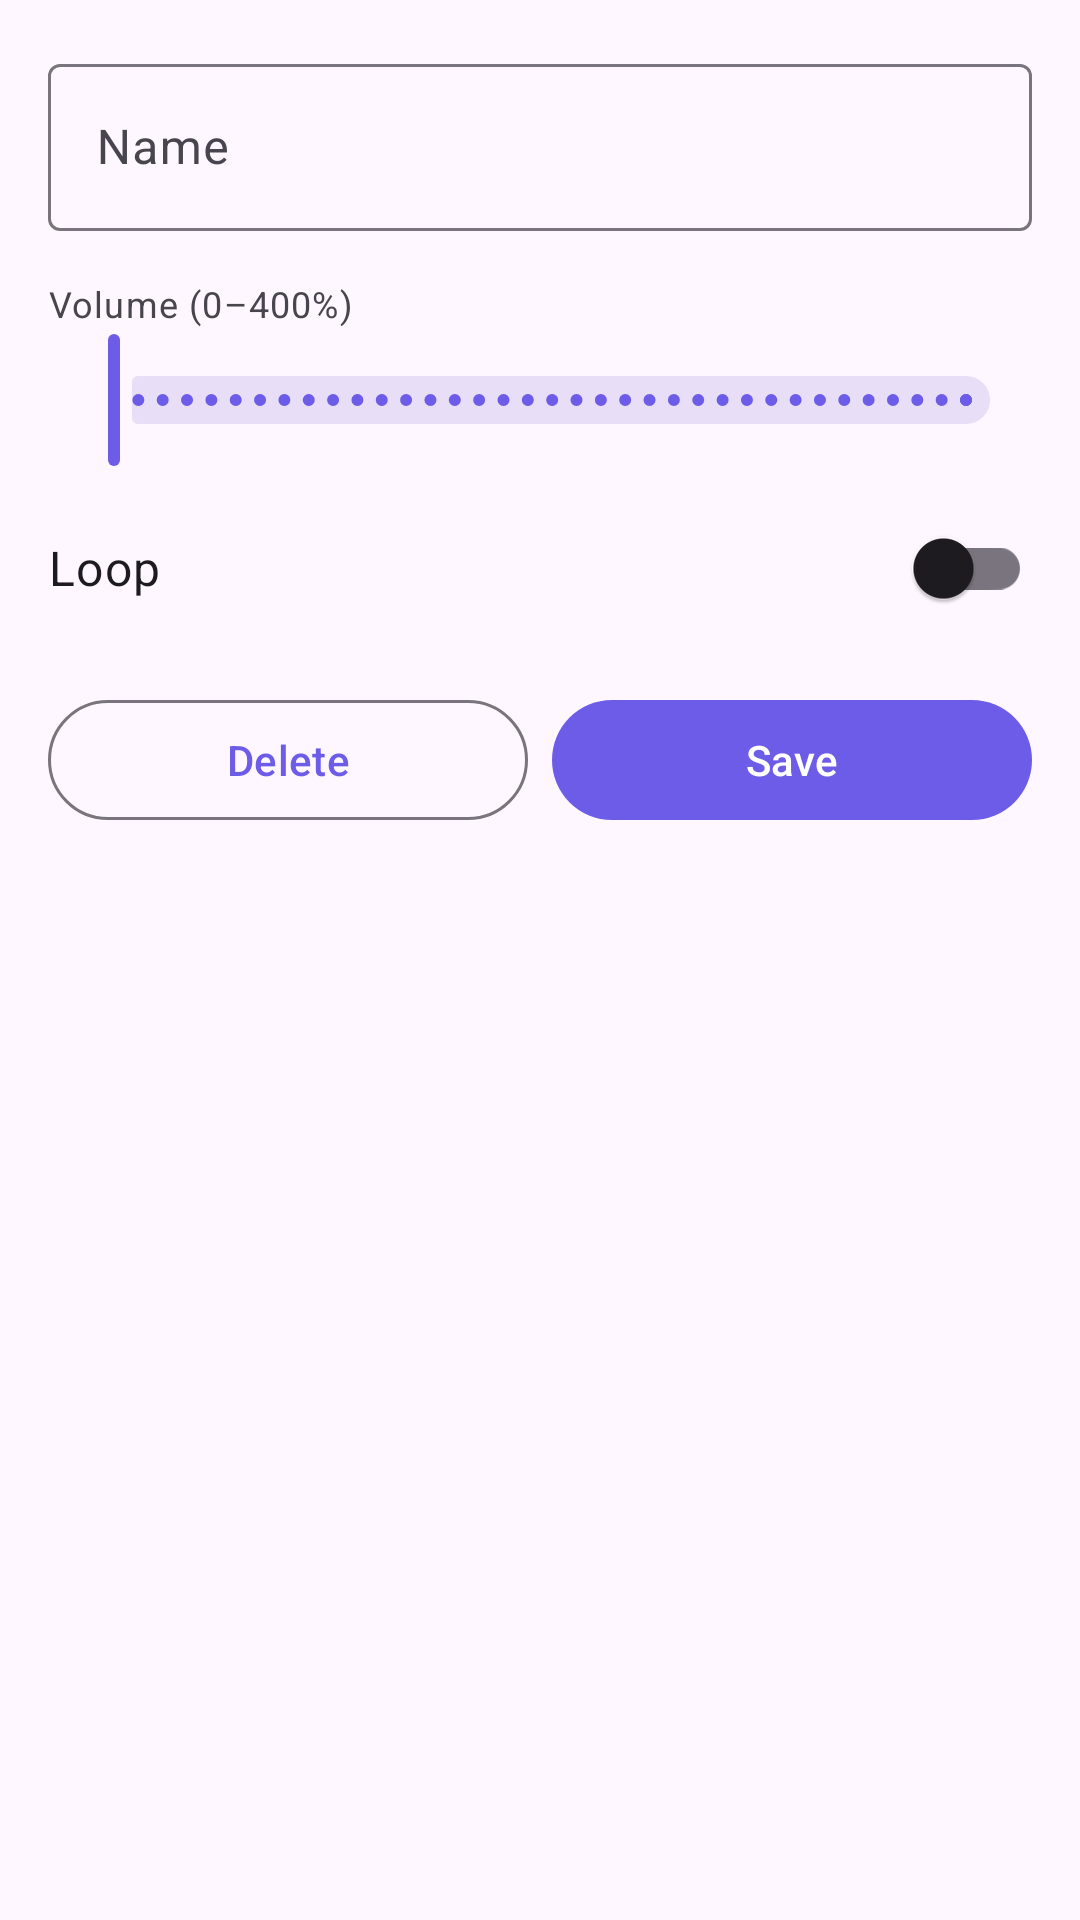

This screen was rendered from an Android layout file. Write that file and the resources it references.
<!-- AndroidManifest.xml: application theme Theme.Soundboard -->
<!-- res/layout/bottom_sheet_sample_edit.xml -->
<?xml version="1.0" encoding="utf-8"?>
<LinearLayout
    xmlns:android="http://schemas.android.com/apk/res/android"
    xmlns:app="http://schemas.android.com/apk/res-auto"
    android:layout_width="match_parent"
    android:layout_height="wrap_content"
    android:orientation="vertical"
    android:padding="16dp">

    <com.google.android.material.textfield.TextInputLayout
        android:id="@+id/layout_name"
        android:layout_width="match_parent"
        android:layout_height="wrap_content"
        android:hint="Name"
        android:layout_marginBottom="8dp">

        <com.google.android.material.textfield.TextInputEditText
            android:id="@+id/edit_name"
            android:layout_width="match_parent"
            android:layout_height="wrap_content"
            android:inputType="text" />
    </com.google.android.material.textfield.TextInputLayout>

    <TextView
        android:layout_width="match_parent"
        android:layout_height="wrap_content"
        android:text="Volume (0–400%)"
        android:textAppearance="?attr/textAppearanceBodySmall"
        android:layout_marginTop="8dp" />

    <com.google.android.material.slider.Slider
        android:id="@+id/slider_volume"
        android:layout_width="match_parent"
        android:layout_height="wrap_content"
        android:valueFrom="0"
        android:valueTo="400"
        android:stepSize="1"
        android:layout_marginBottom="8dp" />

    <LinearLayout
        android:layout_width="match_parent"
        android:layout_height="wrap_content"
        android:orientation="horizontal"
        android:gravity="center_vertical"
        android:layout_marginBottom="8dp">

        <TextView
            android:layout_width="0dp"
            android:layout_height="wrap_content"
            android:layout_weight="1"
            android:text="Loop"
            android:textAppearance="?attr/textAppearanceBodyLarge" />

        <com.google.android.material.switchmaterial.SwitchMaterial
            android:id="@+id/switch_loop"
            android:layout_width="wrap_content"
            android:layout_height="wrap_content" />
    </LinearLayout>

    <com.google.android.material.textfield.TextInputLayout
        android:id="@+id/layout_loop_start"
        android:layout_width="match_parent"
        android:layout_height="wrap_content"
        android:hint="Loop Start (ms)"
        android:visibility="gone"
        android:layout_marginBottom="8dp">

        <com.google.android.material.textfield.TextInputEditText
            android:id="@+id/edit_loop_start"
            android:layout_width="match_parent"
            android:layout_height="wrap_content"
            android:inputType="number" />
    </com.google.android.material.textfield.TextInputLayout>

    <com.google.android.material.textfield.TextInputLayout
        android:id="@+id/layout_loop_end"
        android:layout_width="match_parent"
        android:layout_height="wrap_content"
        android:hint="Loop End (ms)"
        android:visibility="gone"
        android:layout_marginBottom="16dp">

        <com.google.android.material.textfield.TextInputEditText
            android:id="@+id/edit_loop_end"
            android:layout_width="match_parent"
            android:layout_height="wrap_content"
            android:inputType="number" />
    </com.google.android.material.textfield.TextInputLayout>

    <LinearLayout
        android:layout_width="match_parent"
        android:layout_height="wrap_content"
        android:orientation="horizontal"
        android:layout_marginTop="8dp">

        <com.google.android.material.button.MaterialButton
            android:id="@+id/btn_delete"
            style="@style/Widget.Material3.Button.OutlinedButton"
            android:layout_width="0dp"
            android:layout_height="wrap_content"
            android:layout_weight="1"
            android:layout_marginEnd="8dp"
            android:text="Delete" />

        <com.google.android.material.button.MaterialButton
            android:id="@+id/btn_save"
            android:layout_width="0dp"
            android:layout_height="wrap_content"
            android:layout_weight="1"
            android:text="Save" />
    </LinearLayout>

</LinearLayout>
<!-- resources referenced by this layout -->
<resources>
  <style name="Theme.Soundboard" parent="Theme.Material3.Light.NoActionBar">
          <item name="colorPrimary">#6C5CE7</item>
      </style>
</resources>
